Image classification data set "model_data" (JanayAlam/docs-cursive-handwriting-recognition on GitHub). Class labels (15): tablet Afenac 50mg, tablet Calcin D, tablet Finix 20mg, tablet Fixal 120mg, tablet Napa Extend 665mg, tablet Naprosyn 500mg, tablet Napsod 550mg, tab. nitrin SR 2.6mg, tablet Osartil 100mg, tablet Ovocal-DX, tablet Ramoril 5mg, tablet Resva 5mg, tab. rivotril 0.5mg, tablet Riz 10mg, tablet V-Plex.

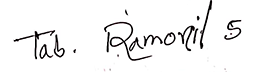
Label: tablet Ramoril 5mg

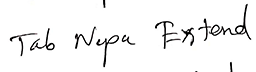
Label: tablet Napa Extend 665mg

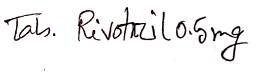
Label: tab. rivotril 0.5mg

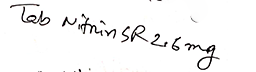
Label: tab. nitrin SR 2.6mg

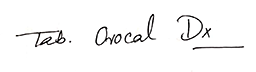
Label: tablet Ovocal-DX

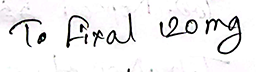
Label: tablet Fixal 120mg
